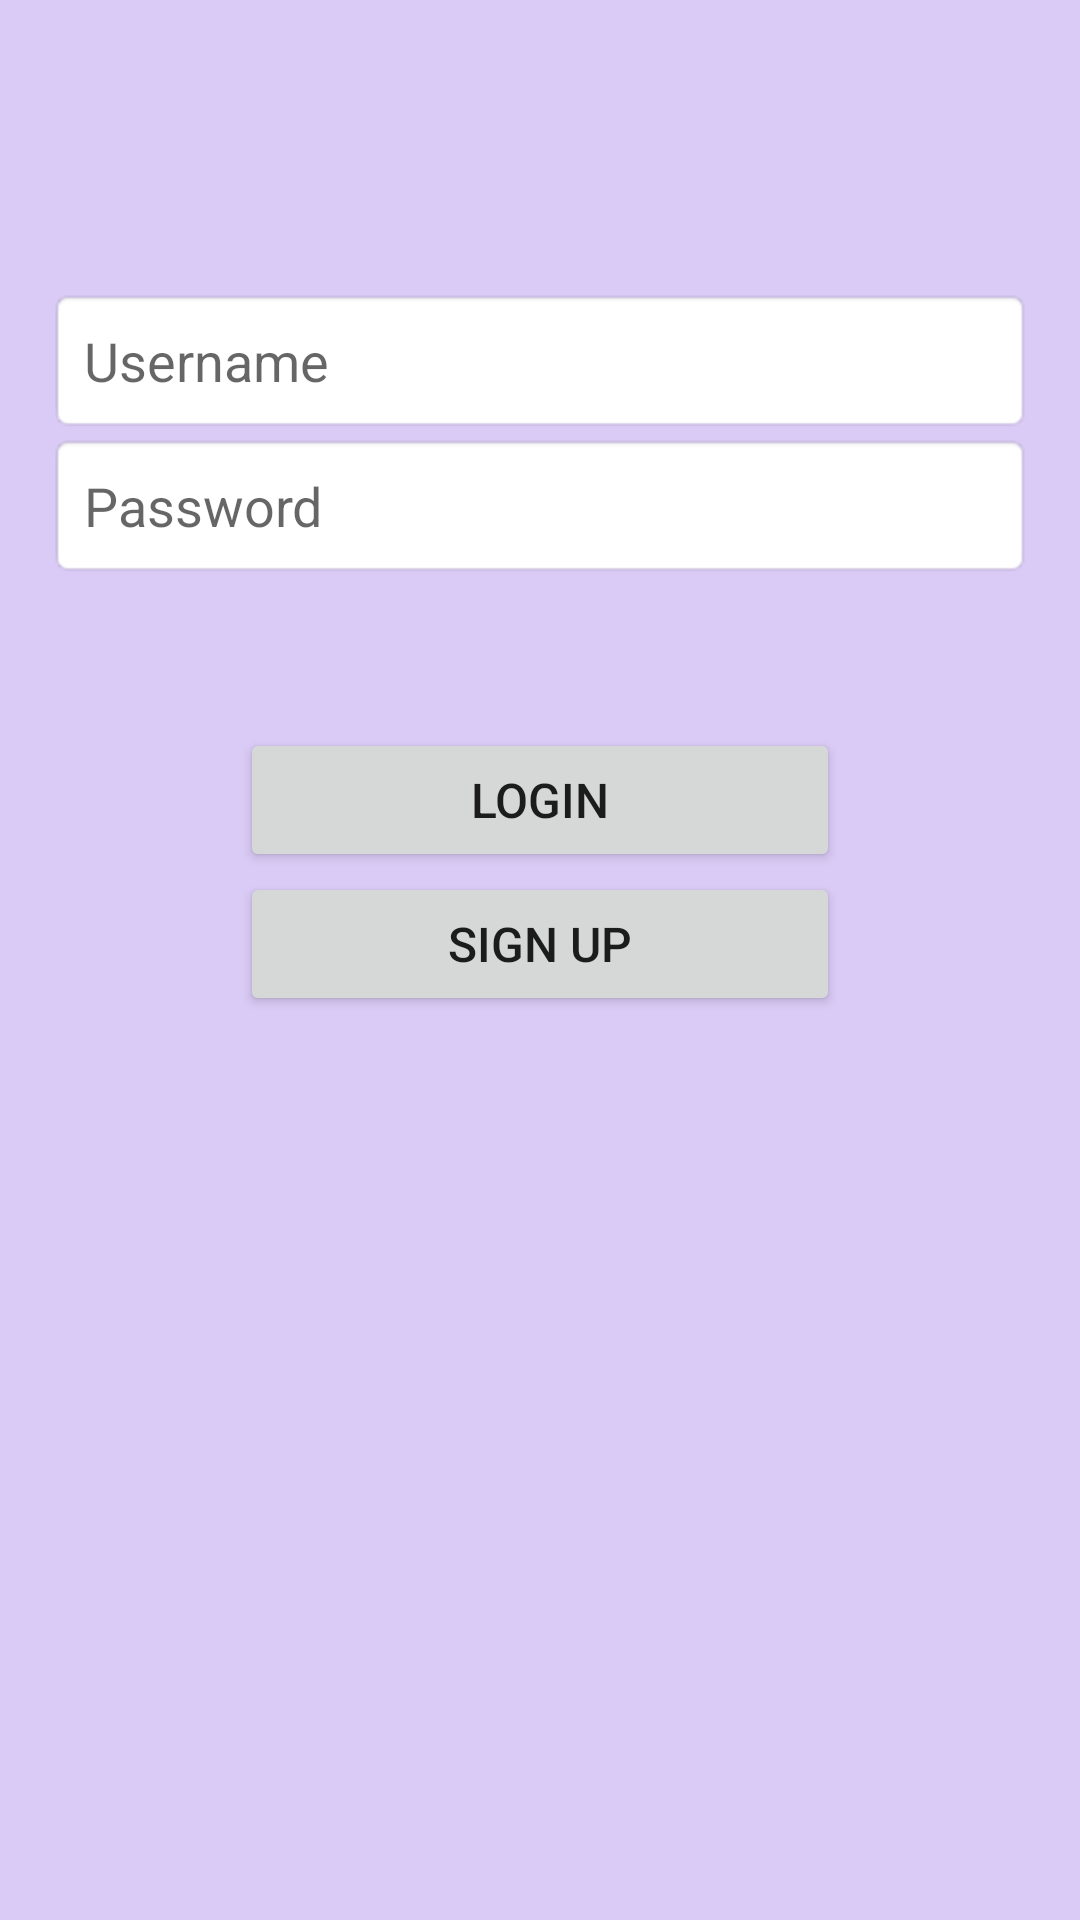

This screen was rendered from an Android layout file. Write that file and the resources it references.
<!-- AndroidManifest.xml: application theme Theme.ItubeApp -->
<!-- res/layout/activity_login.xml -->
<?xml version="1.0" encoding="utf-8"?>
<LinearLayout xmlns:android="http://schemas.android.com/apk/res/android"
    android:layout_width="match_parent"
    android:layout_height="match_parent"
    android:orientation="vertical"
    android:padding="16dp"
    android:gravity="center_horizontal"
    android:background="#DACBF6">

    <EditText
        android:id="@+id/username"
        android:layout_width="match_parent"
        android:layout_height="wrap_content"
        android:background="@android:drawable/editbox_background"
        android:hint="Username"
        android:padding="12dp"
        android:layout_marginTop="80dp"/>

    <EditText
        android:id="@+id/password"
        android:layout_width="match_parent"
        android:layout_height="wrap_content"
        android:hint="Password"
        android:background="@android:drawable/editbox_background"
        android:padding="12dp"
        android:inputType="textPassword" />

    <Button
        android:id="@+id/login"
        android:layout_width="200dp"
        android:layout_height="wrap_content"
        android:layout_marginTop="50dp"
        android:padding="12dp"
        android:text="Login"
        android:textSize="16sp"/>

    <Button
        android:id="@+id/signup"
        android:layout_width="200dp"
        android:layout_height="wrap_content"
        android:padding="12dp"
        android:text="Sign Up"
        android:textSize="16sp"/>
</LinearLayout>
<!-- resources referenced by this layout -->
<resources>
  <style name="Theme.ItubeApp" parent="Theme.MaterialComponents.DayNight.DarkActionBar">
          
          <item name="colorPrimary">@color/light_blue_500</item>
          <item name="colorPrimaryVariant">@color/light_blue_700</item>
          <item name="colorOnPrimary">@color/white</item>
          
          <item name="colorSecondary">@color/teal_200</item>
          <item name="colorSecondaryVariant">@color/teal_700</item>
          <item name="colorOnSecondary">@color/black</item>
          
          <item name="android:statusBarColor">?attr/colorPrimaryVariant</item>
          
      </style>
  <color name="light_blue_500">#2196F3</color>
  <color name="light_blue_700">#1976D2</color>
  <color name="white">#FFFFFFFF</color>
  <color name="teal_200">#FF03DAC5</color>
  <color name="teal_700">#FF018786</color>
  <color name="black">#FF000000</color>
</resources>
